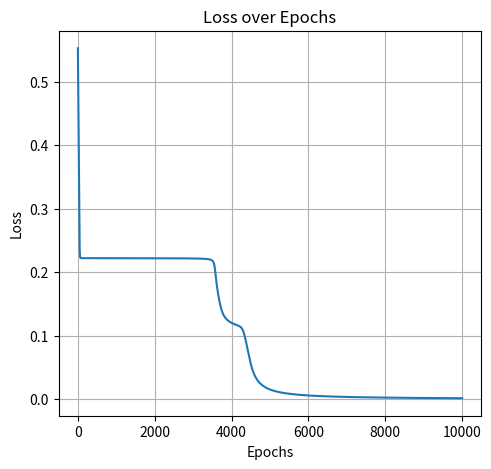
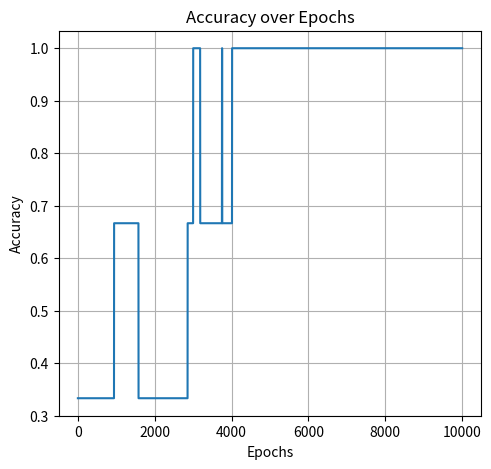
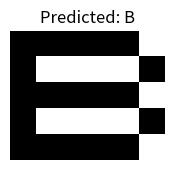

The script that saved these images, in order:
import numpy as np
import matplotlib.pyplot as plt

# --- 1. Data Definition (5x6 Resolution) ---
A = np.array([
    0, 1, 1, 1, 1, 0,
    1, 0, 0, 0, 0, 1,
    1, 1, 1, 1, 1, 1,
    1, 0, 0, 0, 0, 1,
    1, 0, 0, 0, 0, 1
])

B = np.array([
    1, 1, 1, 1, 1, 0,
    1, 0, 0, 0, 0, 1,
    1, 1, 1, 1, 1, 0,
    1, 0, 0, 0, 0, 1,
    1, 1, 1, 1, 1, 0
])

C = np.array([
    0, 1, 1, 1, 1, 1,
    1, 0, 0, 0, 0, 0,
    1, 0, 0, 0, 0, 0,
    1, 0, 0, 0, 0, 0,
    0, 1, 1, 1, 1, 1
])

# --- 2. Prepare Training Data ---
X = np.array([A, B, C])
y = np.array([[1, 0, 0], [0, 1, 0], [0, 0, 1]])

# --- 3. Neural Network Implementation ---
def sigmoid(x):
    """Computes the sigmoid of x."""
    return 1 / (1 + np.exp(-x))

# Derivative of the sigmoid function for backpropagation
def sigmoid_derivative(x):
    """Computes the derivative of the sigmoid function."""
    return x * (1 - x)

# --- 4. Network Configuration and Initialization ---
input_neurons = X.shape[1]   # 30 neurons 
hidden_neurons = 5           # Number of neurons in the hidden layer
output_neurons = y.shape[1]  # 3 neurons 
learning_rate = 0.1
epochs = 10000


np.random.seed(42)

# Initialize weights with random values
weights_hidden = np.random.uniform(size=(input_neurons, hidden_neurons))
weights_output = np.random.uniform(size=(hidden_neurons, output_neurons))

losses = []
accuracies = []

#--- 5. Training the Neural Network ---
for epoch in range(epochs):
    # --- Feedforward ---
    hidden_layer_input = np.dot(X, weights_hidden)
    hidden_layer_output = sigmoid(hidden_layer_input)
    
    output_layer_input = np.dot(hidden_layer_output, weights_output)
    predicted_output = sigmoid(output_layer_input)
    
    # --- Backpropagation ---
    error = y - predicted_output
    d_predicted_output = error * sigmoid_derivative(predicted_output)
    
    error_hidden_layer = d_predicted_output.dot(weights_output.T)
    d_hidden_layer = error_hidden_layer * sigmoid_derivative(hidden_layer_output)
    
    # --- Update Weights ---
    weights_output += hidden_layer_output.T.dot(d_predicted_output) * learning_rate
    weights_hidden += X.T.dot(d_hidden_layer) * learning_rate
    
    # --- Track Performance ---
    loss = np.mean(np.square(error))
    losses.append(loss)

    predictions = np.argmax(predicted_output, axis=1)
    true_labels = np.argmax(y, axis=1)
    accuracy = np.mean(predictions == true_labels)
    accuracies.append(accuracy)
    
    if epoch % 1000 == 0:
        print(f"Epoch {epoch}, Loss: {loss:.4f}, Accuracy: {accuracy:.4f}")


# --- 6. Visualize Training Results ---
plt.figure(figsize=(12, 5))

plt.subplot(1, 2, 1)
plt.plot(losses)
plt.title('Loss over Epochs')
plt.xlabel('Epochs')
plt.ylabel('Loss')
plt.grid(True)
plt.savefig('loss_plot.png')

plt.figure(figsize=(12, 5))

plt.subplot(1, 2, 2)
plt.plot(accuracies)
plt.title('Accuracy over Epochs')
plt.xlabel('Epochs')
plt.ylabel('Accuracy')
plt.grid(True)
plt.savefig('accuracy_plot.png')

# --- 7. Test the Trained Model ---
test_letter = B
test_letter_name = "B"

hidden_layer_input_test = np.dot(test_letter, weights_hidden)
hidden_layer_output_test = sigmoid(hidden_layer_input_test)
output_layer_input_test = np.dot(hidden_layer_output_test, weights_output)
predicted_output_test = sigmoid(output_layer_input_test)

predicted_class_index = np.argmax(predicted_output_test)
class_labels = ['A', 'B', 'C']
predicted_letter = class_labels[predicted_class_index]

print(f"\n--- Prediction ---")
print(f"The predicted class for the input letter '{test_letter_name}' is: {predicted_letter}")

# Visualize the test letter and its prediction
plt.figure(figsize=(2, 2))
plt.imshow(test_letter.reshape(5, 6), cmap='gray_r')
plt.title(f'Predicted: {predicted_letter}')
plt.axis('off')
plt.savefig('prediction.png')
plt.show()

